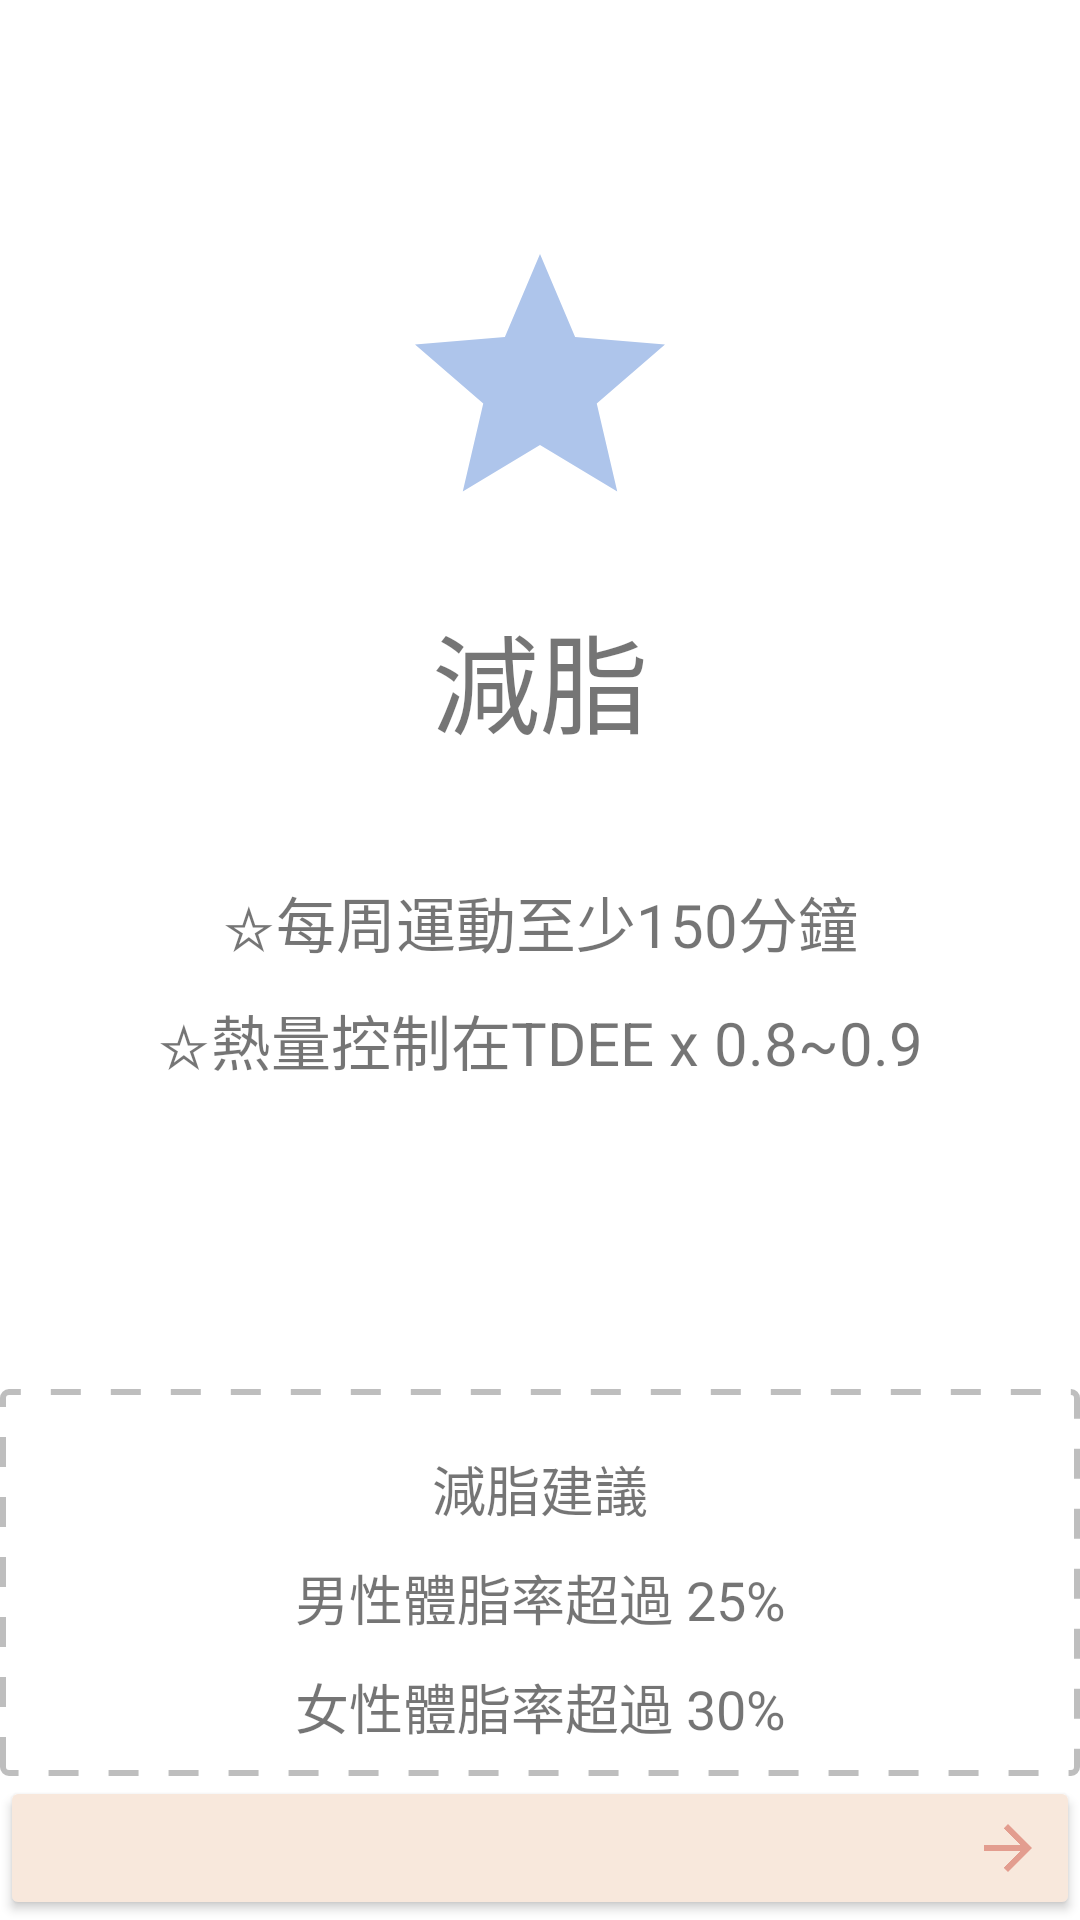

Android layout source for this screen:
<!-- AndroidManifest.xml: application theme Theme.BodyBoost -->
<!-- res/layout/target_fat_loss.xml -->
<?xml version="1.0" encoding="utf-8"?>
<LinearLayout xmlns:android="http://schemas.android.com/apk/res/android"
    xmlns:app="http://schemas.android.com/apk/res-auto"
    xmlns:tools="http://schemas.android.com/tools"
    android:layout_width="match_parent"
    android:layout_height="match_parent"
    android:orientation="vertical">
    <FrameLayout
        android:layout_width="match_parent"
        android:layout_height="wrap_content"
        android:layout_gravity="center"
        android:textAlignment="center">
        <ImageView
            android:id="@+id/imageView9"
            android:layout_width="100dp"
            android:layout_height="100dp"
            app:srcCompat="@drawable/baseline_star_24"
            android:layout_gravity="center"/>

        <TextView
            android:layout_width="match_parent"
            android:layout_height="wrap_content"
            android:text="減脂"
            android:textSize="36dp"
            android:textAlignment="center"
            android:layout_marginTop="200dp"/>
    </FrameLayout>
    <TextView
        android:layout_width="match_parent"
        android:layout_height="wrap_content"
        android:text="☆每周運動至少150分鐘"
        android:textSize="20dp"
        android:layout_marginTop="40dp"
        android:textAlignment="center"/>
    <TextView
        android:layout_width="match_parent"
        android:layout_height="wrap_content"
        android:text="☆熱量控制在TDEE x 0.8~0.9"
        android:textSize="20dp"
        android:layout_marginTop="10dp"
        android:textAlignment="center"/>


    <LinearLayout
        android:layout_width="match_parent"
        android:layout_height="match_parent"
        android:layout_marginTop="50dp"
        android:gravity="bottom"
        tools:ignore="RtlHardcoded"
        android:orientation="vertical">
        <LinearLayout
            android:layout_width="match_parent"
            android:layout_height="wrap_content"
            android:orientation="vertical"
            android:layout_marginTop="50dp"
            android:layout_gravity="center"
            android:background="@drawable/dotted_line"
            android:padding="10dp">
            <TextView
                android:layout_width="match_parent"
                android:layout_height="wrap_content"
                android:text="減脂建議"
                android:textSize="18dp"
                android:layout_marginTop="10dp"
                android:textAlignment="center"/>
            <TextView
                android:layout_width="match_parent"
                android:layout_height="wrap_content"
                android:text="男性體脂率超過 25%"
                android:textSize="18dp"
                android:layout_marginTop="10dp"
                android:textAlignment="center"/>
            <TextView
                android:layout_width="match_parent"
                android:layout_height="wrap_content"
                android:text="女性體脂率超過 30%"
                android:textSize="18dp"
                android:layout_marginTop="10dp"
                android:textAlignment="center"/>
        </LinearLayout>

        <Button
            android:id="@+id/guide"
            android:layout_width="match_parent"
            android:layout_height="wrap_content"
            android:layout_gravity="bottom"
            android:text=""
            android:textColor="@color/white"
            android:backgroundTint="@color/Yellow"
            android:drawableRight="@drawable/baseline_arrow_forward_24"
            android:drawableTint="@color/Second"/>

    </LinearLayout>




</LinearLayout>
<!-- resources referenced by this layout -->
<resources>
  <color name="Second">#E39D8F</color>
  <color name="Yellow">#F8E8DC</color>
  <color name="white">#FFFFFFFF</color>
  <!-- drawable baseline_arrow_forward_24 (drawable) -->
  <vector android:autoMirrored="true" android:height="24dp"
      android:tint="@color/Second" android:viewportHeight="24"
      android:viewportWidth="24" android:width="24dp" xmlns:android="http://schemas.android.com/apk/res/android">
      <path android:fillColor="@android:color/white" android:pathData="M12,4l-1.41,1.41L16.17,11H4v2h12.17l-5.58,5.59L12,20l8,-8z"/>
  </vector>
  <!-- drawable baseline_star_24 (drawable) -->
  <vector android:height="24dp" android:tint="#AEC5EB"
      android:viewportHeight="24" android:viewportWidth="24"
      android:width="24dp" xmlns:android="http://schemas.android.com/apk/res/android">
      <path android:fillColor="@android:color/white" android:pathData="M12,17.27L18.18,21l-1.64,-7.03L22,9.24l-7.19,-0.61L12,2 9.19,8.63 2,9.24l5.46,4.73L5.82,21z"/>
  </vector>
  <!-- drawable dotted_line (drawable) -->
  <?xml version="1.0" encoding="utf-8"?>
  <shape xmlns:android="http://schemas.android.com/apk/res/android"
      android:shape="rectangle"
      >
      
      <solid android:color="@color/white"/>
      
      <stroke
          android:width="2dp"
          android:color="#BEBEBE"
          android:dashGap="10dp"
          android:dashWidth="10dp"
          />
      
      <corners
          android:radius="2dp" />
  </shape>
  <style name="Theme.BodyBoost" parent="Theme.MaterialComponents.DayNight.NoActionBar">
          
          <item name="colorPrimary">@color/Second</item>
          <item name="colorPrimaryVariant">#AEC5EB</item>
          <item name="colorOnPrimary">@color/Second</item>
          <item name="android:iconTint">@color/white</item>
          <item name="actionBarPopupTheme">@color/white</item>
          
          <item name="colorSecondary">@color/Lavender</item>
          <item name="colorSecondaryVariant">@color/Lavender</item>
          <item name="colorOnSecondary">@color/Second</item>
          
          <item name="android:statusBarColor">?attr/colorPrimaryVariant</item>
          
      </style>
  <color name="Lavender">#AEC5EB</color>
</resources>
